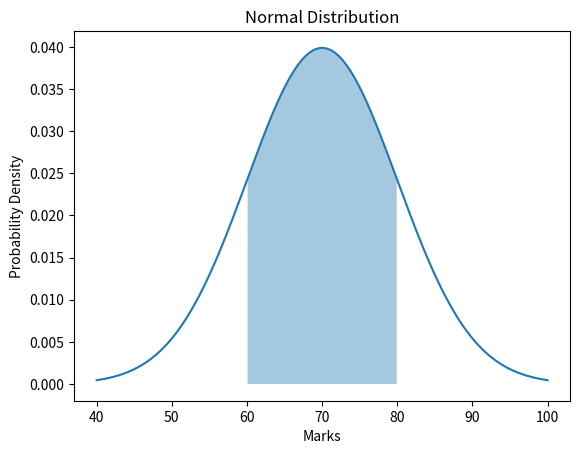

Here is the Python script that generated this plot:
# -*- coding: utf-8 -*-
"""
Experiment 3: Probability Distributions and Bayes’ Theorem
Topic / Question 2: Normal Distribution
"""

import numpy as np
import matplotlib.pyplot as plt
from scipy.stats import norm

mean, sd = 70, 10

probability = norm.cdf(80, mean, sd) - norm.cdf(60, mean, sd)
print("P(60 <= X <= 80):", probability)

x = np.linspace(40, 100, 500)
y = norm.pdf(x, mean, sd)

plt.plot(x, y)
plt.fill_between(x, y, where=(x >= 60) & (x <= 80), alpha=0.4)
plt.xlabel("Marks")
plt.ylabel("Probability Density")
plt.title("Normal Distribution")
plt.show()
